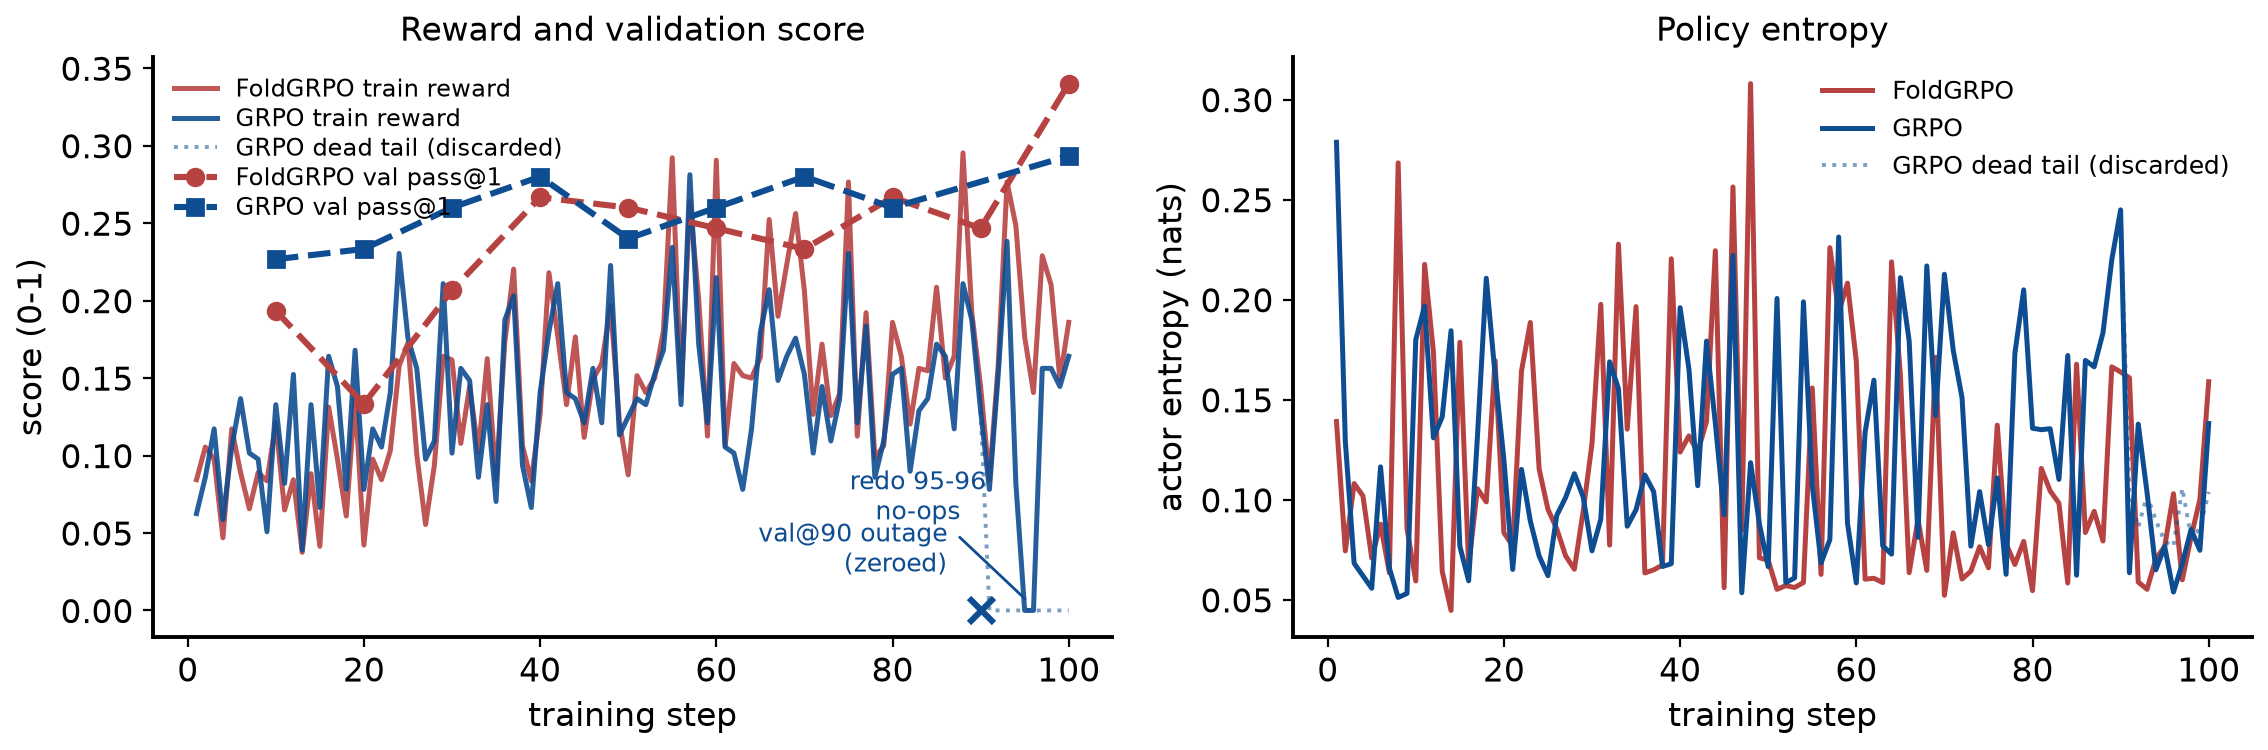

The data file committed next to this chart (first rows):
arm, segment, step, reward_avg_score, actor_entropy, critic_rewards_mean, response_length_mean, num_turns_mean, val_avg_score, note
foldgrpo, main, 1, 0.08438, 0.1391, 0.08033, 23313, 16.77, , 
foldgrpo, main, 2, 0.1055, 0.07442, 0.1175, 22136, 16.73, , 
foldgrpo, main, 3, 0.09766, 0.1081, 0.1032, 22362, 16.93, , 
foldgrpo, main, 4, 0.04688, 0.1019, 0.0632, 22474, 16.43, , 
foldgrpo, main, 5, 0.1172, 0.07082, 0.1356, 21042, 17.1, , 
foldgrpo, main, 6, 0.08906, 0.08778, 0.1112, 22109, 17.31, , 
foldgrpo, main, 7, 0.06563, 0.06344, 0.0883, 22394, 17.52, , 
foldgrpo, main, 8, 0.08906, 0.2684, 0.1108, 25590, 17.01, , 
foldgrpo, main, 9, 0.08359, 0.08566, 0.1052, 22779, 18.09, , 
foldgrpo, main, 10, 0.1211, 0.05939, 0.1124, 21670, 17.29, 0.1933, 
foldgrpo, main, 11, 0.06484, 0.2177, 0.08089, 25434, 17.04, , 
foldgrpo, main, 12, 0.08438, 0.1739, 0.1052, 24997, 17.84, , 
foldgrpo, main, 13, 0.0375, 0.06423, 0.05889, 22546, 17.54, , 
foldgrpo, main, 14, 0.08828, 0.04467, 0.1028, 21204, 18.15, , 
foldgrpo, main, 15, 0.04141, 0.1787, 0.04848, 24587, 17.15, , 
foldgrpo, main, 16, 0.1313, 0.06715, 0.142, 21375, 16.21, , 
foldgrpo, main, 17, 0.09766, 0.1055, 0.1055, 21302, 17.39, , 
foldgrpo, main, 18, 0.06094, 0.09893, 0.07712, 22822, 16.79, , 
foldgrpo, main, 19, 0.1375, 0.1695, 0.1378, 23309, 18.69, , 
foldgrpo, main, 20, 0.04219, 0.08352, 0.03695, 22600, 16.87, 0.1333, 
foldgrpo, main, 21, 0.09766, 0.07695, 0.08407, 21836, 16.77, , 
foldgrpo, main, 22, 0.08438, 0.1644, 0.1016, 22380, 17.0, , 
foldgrpo, main, 23, 0.1031, 0.1886, 0.09774, 23262, 16.75, , 
foldgrpo, main, 24, 0.1578, 0.1153, 0.1508, 21682, 16.51, , 
foldgrpo, main, 25, 0.1727, 0.0952, 0.1672, 20583, 16.2, , 
foldgrpo, main, 26, 0.1008, 0.08549, 0.1039, 21562, 16.46, , 
foldgrpo, main, 27, 0.05547, 0.07202, 0.0519, 20353, 15.81, , 
foldgrpo, main, 28, 0.09375, 0.06526, 0.08408, 20544, 16.14, , 
foldgrpo, main, 29, 0.1641, 0.09436, 0.1535, 20641, 15.73, , 
foldgrpo, main, 30, 0.1617, 0.128, 0.161, 21822, 15.08, 0.2067, 
foldgrpo, main, 31, 0.1078, 0.1977, 0.1103, 22221, 16.35, , 
foldgrpo, main, 32, 0.1445, 0.07735, 0.1636, 20532, 16.15, , 
foldgrpo, main, 33, 0.1023, 0.2278, 0.1077, 22808, 16.25, , 
foldgrpo, main, 34, 0.1625, 0.1353, 0.173, 21523, 16.18, , 
foldgrpo, main, 35, 0.08438, 0.1965, 0.08, 21356, 15.68, , 
foldgrpo, main, 36, 0.1734, 0.06343, 0.1655, 18322, 17.33, , 
foldgrpo, main, 37, 0.2203, 0.06495, 0.2099, 18337, 14.51, , 
foldgrpo, main, 38, 0.1063, 0.06739, 0.09132, 19007, 16.05, , 
foldgrpo, main, 39, 0.08359, 0.2205, 0.07062, 20776, 15.48, , 
foldgrpo, main, 40, 0.1266, 0.1238, 0.1176, 18468, 15.62, 0.2667, 
foldgrpo, main, 41, 0.218, 0.1319, 0.1986, 18852, 14.83, , 
foldgrpo, main, 42, 0.1773, 0.1239, 0.1683, 18489, 13.99, , 
foldgrpo, main, 43, 0.1328, 0.1391, 0.1063, 19233, 14.23, , 
foldgrpo, main, 44, 0.1766, 0.2245, 0.1477, 17990, 13.24, , 
foldgrpo, main, 45, 0.1117, 0.05605, 0.1001, 16415, 13.84, , 
foldgrpo, main, 46, 0.1492, 0.2563, 0.1271, 17642, 14.1, , 
foldgrpo, main, 47, 0.1594, 0.08474, 0.1369, 16600, 14.59, , 
foldgrpo, main, 48, 0.1969, 0.308, 0.1854, 18199, 13.75, , 
foldgrpo, main, 49, 0.1219, 0.071, 0.1104, 16468, 13.94, , 
foldgrpo, main, 50, 0.0875, 0.06971, 0.08525, 15559, 13.2, 0.26, 
foldgrpo, main, 51, 0.1516, 0.05521, 0.123, 15234, 14.94, , 
foldgrpo, main, 52, 0.1406, 0.05711, 0.1417, 15785, 13.53, , 
foldgrpo, main, 53, 0.15, 0.05614, 0.1402, 15331, 15.11, , 
foldgrpo, main, 54, 0.1805, 0.05862, 0.1504, 14879, 14.89, , 
foldgrpo, main, 55, 0.2922, 0.1559, 0.2599, 16603, 13.48, , 
foldgrpo, main, 56, 0.1398, 0.06267, 0.1176, 14501, 14.03, , 
foldgrpo, main, 57, 0.2641, 0.226, 0.228, 16267, 13.68, , 
foldgrpo, main, 58, 0.2008, 0.1935, 0.1756, 15529, 13.58, , 
foldgrpo, main, 59, 0.1125, 0.2083, 0.1038, 16241, 14.03, , 
foldgrpo, main, 60, 0.2906, 0.1692, 0.2521, 15782, 13.51, 0.2467, 
... 150 more rows
